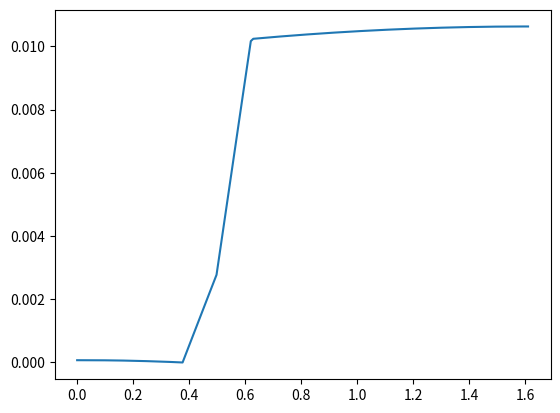

The matplotlib source for this figure:
import numpy as np
import matplotlib.pyplot as plt

n=100
#T = np.ones(6*n+1)*3.76 # list containing the torque values at each spanwise location of the aileron 
A1=0.0101791529 # Area of cell 1 
A2=0.03417225 # Area of cell 2
arc=0.2528982086
l=0.43206
ha=0.161
G=28000000000
t=0.0011
#n=400.
l1=0.125
l2=0.498    
l3=1.494
l4=1.611
xa=0.245
q=-3860
P1=57561.755
P2=49200
Ca=0.505
theta=np.ones(6*n+1)*30*(np.pi/180)
zsc=0.

def torque(q,n,l1,l2,l3,l4,P1,P2,xa,Ca,ha,theta,zsc):
    
    Mx = np.array([0])

    xt = np.array([0])


    i = 1

    for x in np.linspace(0,l1,n+1)[1:]:
        xt = np.append(xt, x)
        dx = l1/(n)

        Mx = np.append(Mx, (q*x)*(-zsc+0.25*Ca-ha/2)*np.cos(theta[i-1]))


        i = i+1
    for x in np.linspace(l1,l2-xa/2,n+1)[1:]:
        xt = np.append(xt, x)
        dx = (l2-l1)/(n)
        
       
        Mx = np.append(Mx, (q*x)*(-zsc+0.25*Ca-ha/2)*np.cos(theta[i-1]))

        i = i+1

    for x in np.linspace(l2-xa/2,l2,n+1)[1:]:
        xt = np.append(xt, x)
        dx = (l2-l1)/(n)
        
       
        Mx = np.append(Mx, (q*x)*(-zsc+0.25*Ca-ha/2)*np.cos(theta[i-1])+P1*(-ha/2*np.sin(theta[2*n])+ha/2*np.cos(theta[2*n])))

        i = i+1
    for x in np.linspace(l2,l2+xa/2,n+1)[1:]:
        xt = np.append(xt, x)
        dx = (l3-l2)/(n)
        
        Mx = np.append(Mx, (q*x)*(-zsc+0.25*Ca-ha/2)*np.cos(theta[i-1])+P1*(-zsc*np.sin(theta[2*n])+(-ha/2*np.sin(theta[2*n])+ha/2*np.cos(theta[2*n]))))
        
        i = i+1
    for x in np.linspace(l2+xa/2,l3,n+1)[1:]:
        xt = np.append(xt, x)
        dx = (l3-l2)/(n)
        
        Mx = np.append(Mx, (q*x)*(-zsc+0.25*Ca-ha/2)*np.cos(theta[i-1])+P1*(-zsc*np.sin(theta[2*n])+(-ha/2*np.sin(theta[2*n])+ha/2*np.cos(theta[2*n])))
                       - P2*(-zsc*np.sin(theta[4*n])+(-ha/2*np.sin(theta[4*n])+ha/2*np.cos(theta[4*n]))))
        
        i = i+1
    for x in np.linspace(l3,l4,n+1)[1:]:
        xt = np.append(xt, x)
        dx = (l4-l3)/(n)

        Mx = np.append(Mx, (q*x)*(-zsc+0.25*Ca-ha/2)*np.cos(theta[i-1])+P1*(-zsc*np.sin(theta[2*n])+(-ha/2*np.sin(theta[2*n])+ha/2*np.cos(theta[2*n])))
                       - P2*(-zsc*np.sin(theta[4*n])+(-ha/2*np.sin(theta[4*n])+ha/2*np.cos(theta[4*n]))))
       

        i = i+1

    return Mx, xt

T,xt=torque(q,n,l1,l2,l3,l4,P1,P2,xa,Ca,ha,theta,zsc) #torque vector!


def shear_flow_torsion(T,A1,A2,arc,l,ha,G,t):
    
    # T= resultant torque applied to the cross section
    # A= area cell
    # arc= lenght of the leading edge semicircle
    # ha= diameter of the leading edge semi circle
    # l= lenght of the triangular section (from tip of the triangle to intersection skin-spar)
    # G=shear modulus
    # t= skin thickness 
    

    A=np.matrix([[0,2*A1,2*A2],[-1,(arc+ha)/(2*A1*G*t),-ha/(2*A1*G*t)],[-1,-ha/(2*A2*G*t),(2*l+ha)/(2*A2*G*t)]])
    b=np.matrix([[T],[0],[0]])
    x = np.linalg.solve(A,b)
    rate_twist=x.item(0)
    q1=x.item(1) # shear flow due to torsion in cell 1
    q2=x.item(2) # shear flow due to torsion in cell 2
   

    
    return rate_twist,q1,q2

def overalltwist(l1,l2,l3,l4,n):

    xt=np.array([0])
    theta = np.array([0])
    rate_twist_lst= np.array([])
   
    i = 1
    for x in np.linspace(0,l1,n+1)[1:]:
        xt=np.append(xt,x)
        dx = l1/(n)
        rate_twist=shear_flow_torsion(T[i-1],A1,A2,arc,l,ha,G,t)[0]
        rate_twist_lst = np.append(rate_twist_lst,rate_twist)
        theta_elem=theta[-1]+rate_twist_lst[i-1]*dx
        theta = np.append(theta,theta_elem)
        i = i+1
           
    for x in np.linspace(l1,l2-xa/2,n+1)[1:]:
        xt=np.append(xt,x)
        dx = (l2-l1)/(n)
        rate_twist=shear_flow_torsion(T[i-1],A1,A2,arc,l,ha,G,t)[0]
        rate_twist_lst = np.append(rate_twist_lst,rate_twist)
        theta_elem=theta[-1]+rate_twist_lst[i-1]*dx
        theta = np.append(theta,theta_elem)
        i = i+1
    
   # print(len(theta))
   # print(theta[-1])
    #fuck=theta_elem
    a=0
    for r in theta:
        Theta=r-theta_elem
        theta[a]=Theta
        a+=1
    #print(len(theta))
    #print(theta[-1])
       
    for x in np.linspace(l2-xa/2,l2,n+1)[1:]:
        xt=np.append(xt,x)
        dx = (l2-l1)/(n)
        rate_twist=shear_flow_torsion(T[i-1],A1,A2,arc,l,ha,G,t)[0]
        rate_twist_lst = np.append(rate_twist_lst,rate_twist)
        theta_elem=theta[-1]+rate_twist_lst[i-1]*dx
        theta = np.append(theta,theta_elem)
        i = i+1
    
        
        
    
    for x in np.linspace(l2,l2+xa/2,n+1)[1:]:
        xt=np.append(xt,x)
        dx = (l3-l2)/(n)
        rate_twist=shear_flow_torsion(T[i-1],A1,A2,arc,l,ha,G,t)[0]
        rate_twist_lst = np.append(rate_twist_lst,rate_twist)
        theta_elem=theta[-1]+rate_twist_lst[i-1]*dx
        theta = np.append(theta,theta_elem)
        i = i+1
    
    for x in np.linspace(l2+xa/2,l3,n+1)[1:]:
        xt=np.append(xt,x)
        dx = (l3-l2)/(n)
        rate_twist=shear_flow_torsion(T[i-1],A1,A2,arc,l,ha,G,t)[0]
        rate_twist_lst = np.append(rate_twist_lst,rate_twist)
        theta_elem=theta[-1]+rate_twist_lst[i-1]*dx
        theta = np.append(theta,theta_elem)
        i = i+1
    
        
        
    for x in np.linspace(l3,l4,n+1)[1:]:
        xt=np.append(xt,x)
        dx = (l4-l3)/(n)
        rate_twist=shear_flow_torsion(T[i-1],A1,A2,arc,l,ha,G,t)[0]
        rate_twist_lst = np.append(rate_twist_lst,rate_twist)
        theta_elem=theta[-1]+rate_twist_lst[i-1]*dx
        theta = np.append(theta,theta_elem)
        i = i+1
        
        #for i in range(len(theta)):
            #theta[i]=theta[i]-fuck

    return theta, rate_twist_lst,xt
xt=overalltwist(l1,l2,l3,l4,n)[2]
theta= overalltwist(l1,l2,l3,l4,n)[0]

#plt.axis([0.0,0.5,-0.02,0,0025])
#plt.xlim(0,0.37)
#plt.ylim(-0.001,0.0005)
plt.plot(xt,theta)
plt.show()

